Run: headless pygame with SDL's dummy video driver; simulated clock (each Clock.tick advances the game by its frame time, no real sleeping); random seed 0; keys injected as events and as key.get_pressed() state; no mouse input.
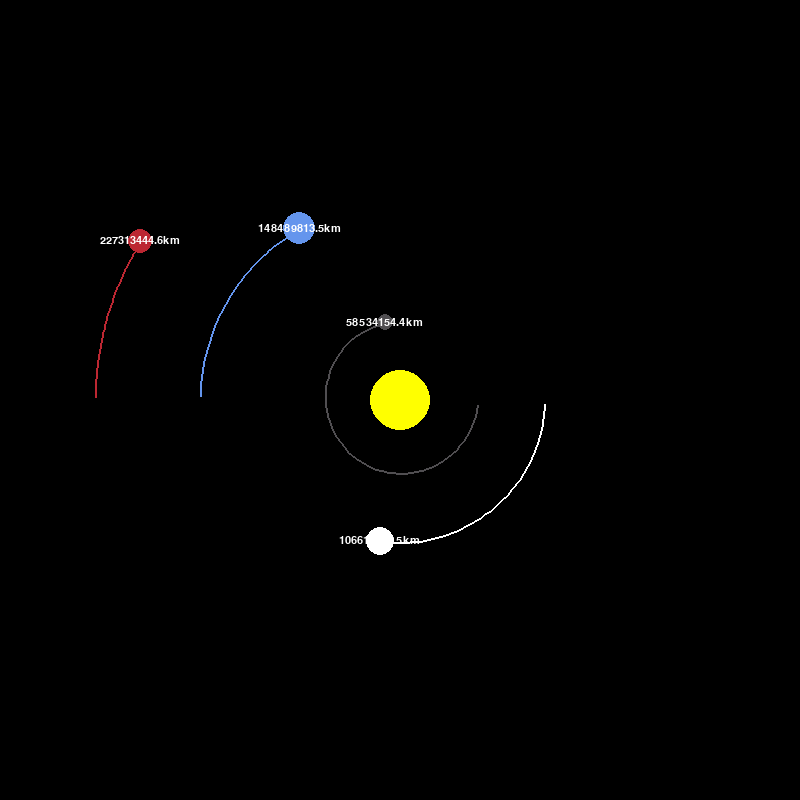
Frame 1 of 4 · flips 1–60 · no input
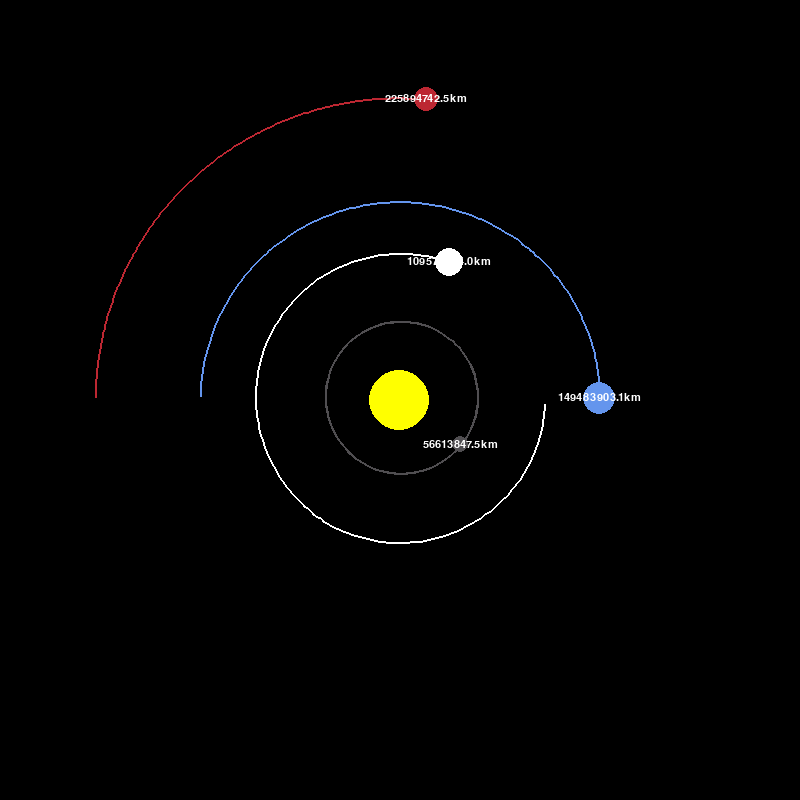
Frame 2 of 4 · flips 61–180 · tapped SPACE, RETURN · held RIGHT (→), D
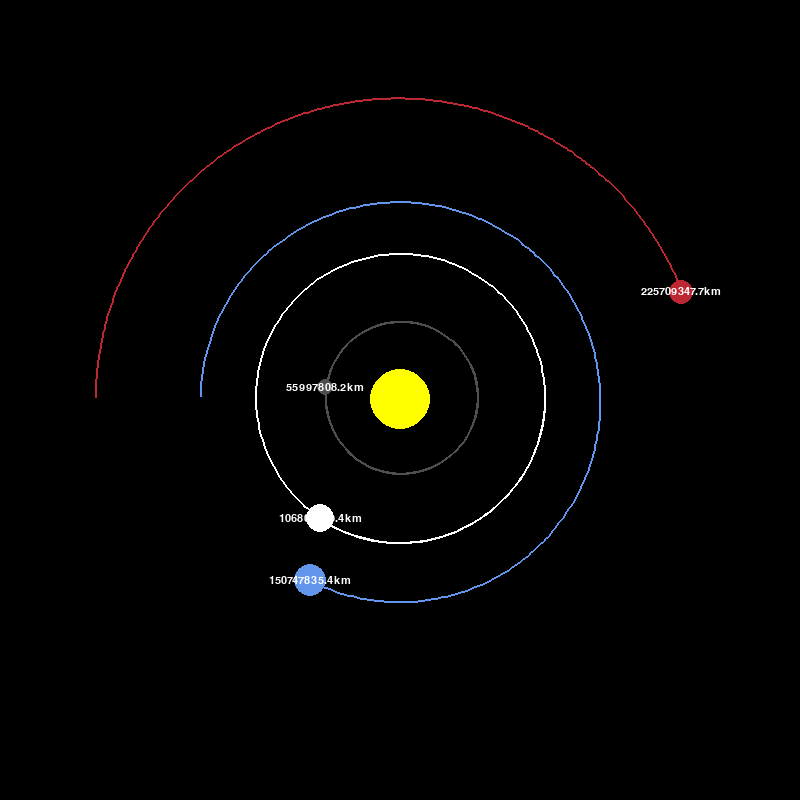
Frame 3 of 4 · flips 181–300 · held DOWN (↓), S
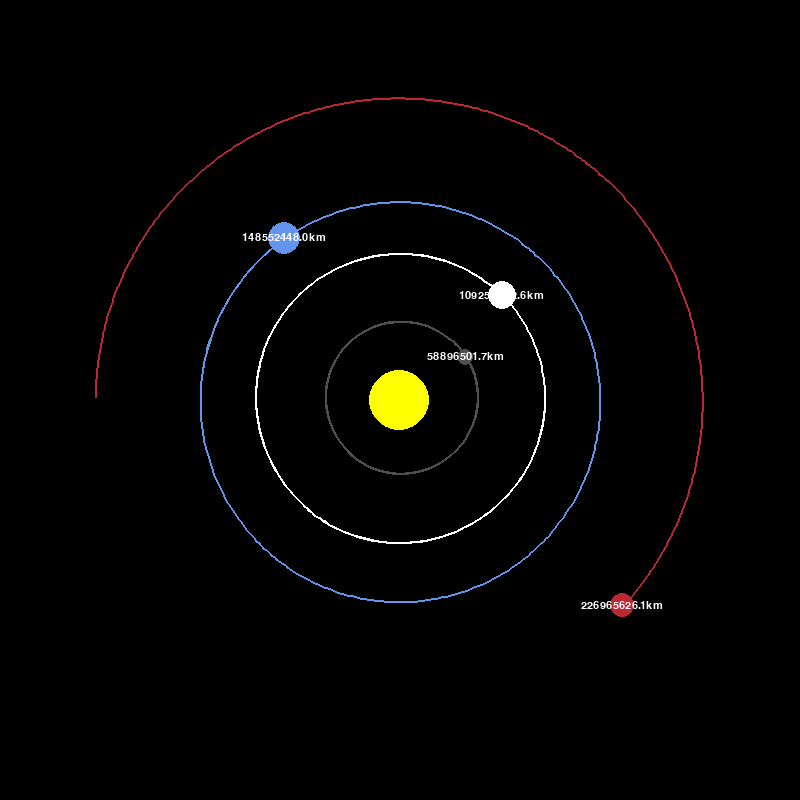
Frame 4 of 4 · flips 301–420 · held LEFT (←), A, UP (↑), W

The pygame program that drew these frames:

import pygame
import math
pygame.init()

WIDTH = 800
HEIGHT = 800
WINDOW = pygame.display.set_mode((WIDTH, HEIGHT))
pygame.display.set_caption("Planet Simulation")

WHITE = (255, 255, 255)
YELLOW = (255, 255, 0)
BLUE = (100, 149, 237)
RED = (188, 39, 50)
DARK_GREY = (80, 78, 81)

FONT = pygame.font.SysFont("comicsans", 16)

class Planet:
    AUnit = 149.6e6 * 1000
    G = 6.67428e-11
    SCALE = 200 / AUnit # scale it down, 1AU = 100 pixels
    TIMESTEP = 3600 * 24 # num sec in an hour * 24 = 1 day

    def __init__(self, x, y, radius, color, mass):
        self.x = x
        self.y = y
        self.radius = radius
        self.color = color
        self.mass = mass

        self.x_vel = 0
        self.y_vel = 0

        self.sun = False
        self.distance_to_sun = 0
        self.orbit = []

    def draw(self, win):
        # this x, y is the center of the circle
        x = self.x * self.SCALE + WIDTH / 2
        y = self.y * self.SCALE + HEIGHT / 2

        # we need at least two points to draw
        if len(self.orbit) > 2:
            # get a list of updated points which are the x and y coordinates to scale
            updated_position = []
            for position in self.orbit:
                x, y = position
                x = x * self.SCALE + WIDTH / 2
                y = y * self.SCALE + WIDTH / 2
                updated_position.append((x, y))
            pygame.draw.lines(win, self.color, False, updated_position, 2)

        pygame.draw.circle(win, self.color, (x, y), self.radius)

        if not self.sun:
            # have to use FONT object to create a text object (render) to render on screen
            # round and divide by 1000 to km to not massive
            distance_text = FONT.render(f"{round(self.distance_to_sun/1000,1)}km", 1, WHITE)
            # shifts it so that the text is exactly in the middle of the planets
            win.blit(distance_text, (x - distance_text.get_width()/2, y - distance_text.get_height()/2))

    # calculate the force of attraction between one object and another
    def attraction(self, other):
        other_x, other_y = other.x, other.y
        distance_x = other_x - self.x
        distance_y = other_y - self.y
        distance = math.sqrt(distance_x ** 2 + distance_y ** 2)
        if other.sun:
            self.distance_to_sun = distance

        # this is force of attraction which is that equation G*M*m/r^2
        force = self.G * self.mass * other.mass / distance ** 2
        # arctan to find the angle y/x
        theta = math.atan2(distance_y, distance_x)
        # find the components of force using the found theta value
        force_x = math.cos(theta) * force
        force_y = math.sin(theta) * force
        return force_x, force_y

    def update_position(self, planets):
        # We're getting the total forces exerted on the planet by other celestial bodies
        total_force_x = total_force_y = 0
        for i in planets:
            # dont want to calculate force with itself
            if self == i:
                continue

            fx, fy = self.attraction(i)
            total_force_x += fx
            total_force_y += fy
        # 46 explanation
        self.x_vel += total_force_x / self.mass * self.TIMESTEP
        self.y_vel += total_force_y / self.mass * self.TIMESTEP

        # update the x and y position using the velocity that we just calcualted
        self.x += self.x_vel * self.TIMESTEP
        self.y += self.y_vel * self.TIMESTEP
        # This is to draw the orbit
        self.orbit.append((self.x, self.y))




def main():
    run = True
    # limit framerate
    clock = pygame.time.Clock()

    sun = Planet(0,0, 30, YELLOW, 1.98892*10**30)
    sun.sun = True

    mercury = Planet(.387 * Planet.AUnit, 0, 8, DARK_GREY, 3.30 * 10 ** 23)
    venus = Planet(.723 * Planet.AUnit, 0, 14, WHITE, 4.8685 * 10**24)
    earth = Planet(-1 * Planet.AUnit , 0, 16, BLUE, 5.8742 * 10**24) #-1 AU to the left

    mars = Planet(-1.524 * Planet.AUnit, 0, 12, RED, 6.39 * 10 **23)
    #jupitar = Planet()
    #saturn = Planet()
    #uranus = Planet()
    #neptune = Planet()

    # notice how if AU is positive vel is negative so everything is moving in the same direction
    mercury.y_vel = 47.4 * 1000
    venus.y_vel = 35.02 * 1000
    earth.y_vel = -29.783 * 1000
    mars.y_vel = -24.077 * 1000

    planets = [sun, mercury, venus, earth, mars]
    while run:

        #60 fps
        clock.tick(60)
        # 0,0,0 is the color black
        # fill window black before displaying new planets
        WINDOW.fill((0, 0,  0))

        # all the events that occur but we just wanna check if quit
        for event in pygame.event.get():
            if event.type == pygame.QUIT:
                run = False

        for i in planets:
            i.update_position(planets)
            i.draw(WINDOW)

        pygame.display.update()

    pygame.quit()

main()
